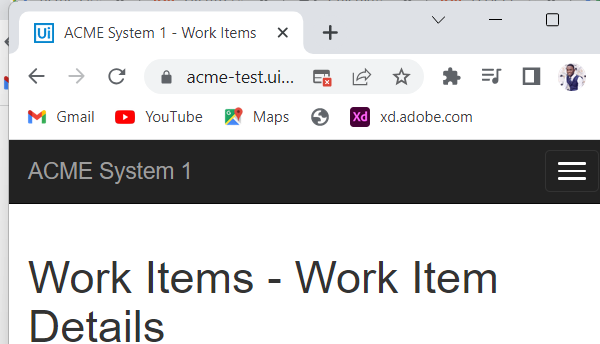
Task: Generate the Security Hash for each Client based on their 
personal information.
Workflow: System1_Update_Work_Item

Step 1: Attach Browser 'chrome.exe ACME' in window 'ACME System 1 - Work Items' (chrome.exe)

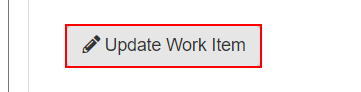
Step 2: click on the button 'Update Work Item'

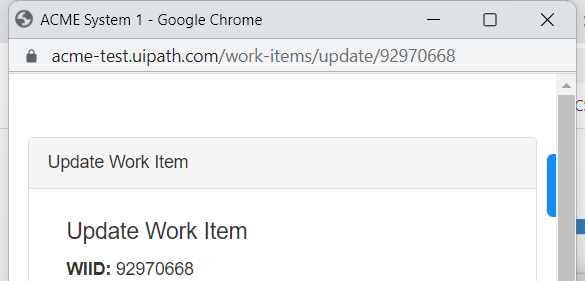
Step 3: Attach Browser 'chrome.exe ACME' in window 'ACME System 1' (chrome.exe)

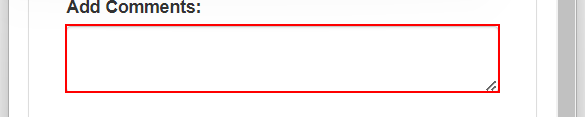
Step 4: type [in_Comment] into the text box

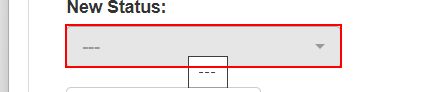
Step 5: select [in_Status] in the drop-down

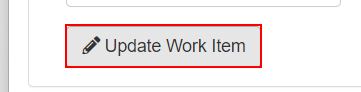
Step 6: click on the button 'Update Work Item'

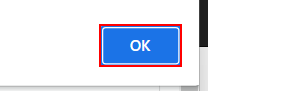
Step 7: click on the push button in window 'ACME System 1 - Google Chrome' (chrome.exe)

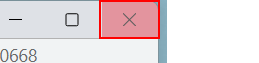
Step 8: click on the push button 'Close' in window 'ACME System 1 - Google Chrome' (chrome.exe)
